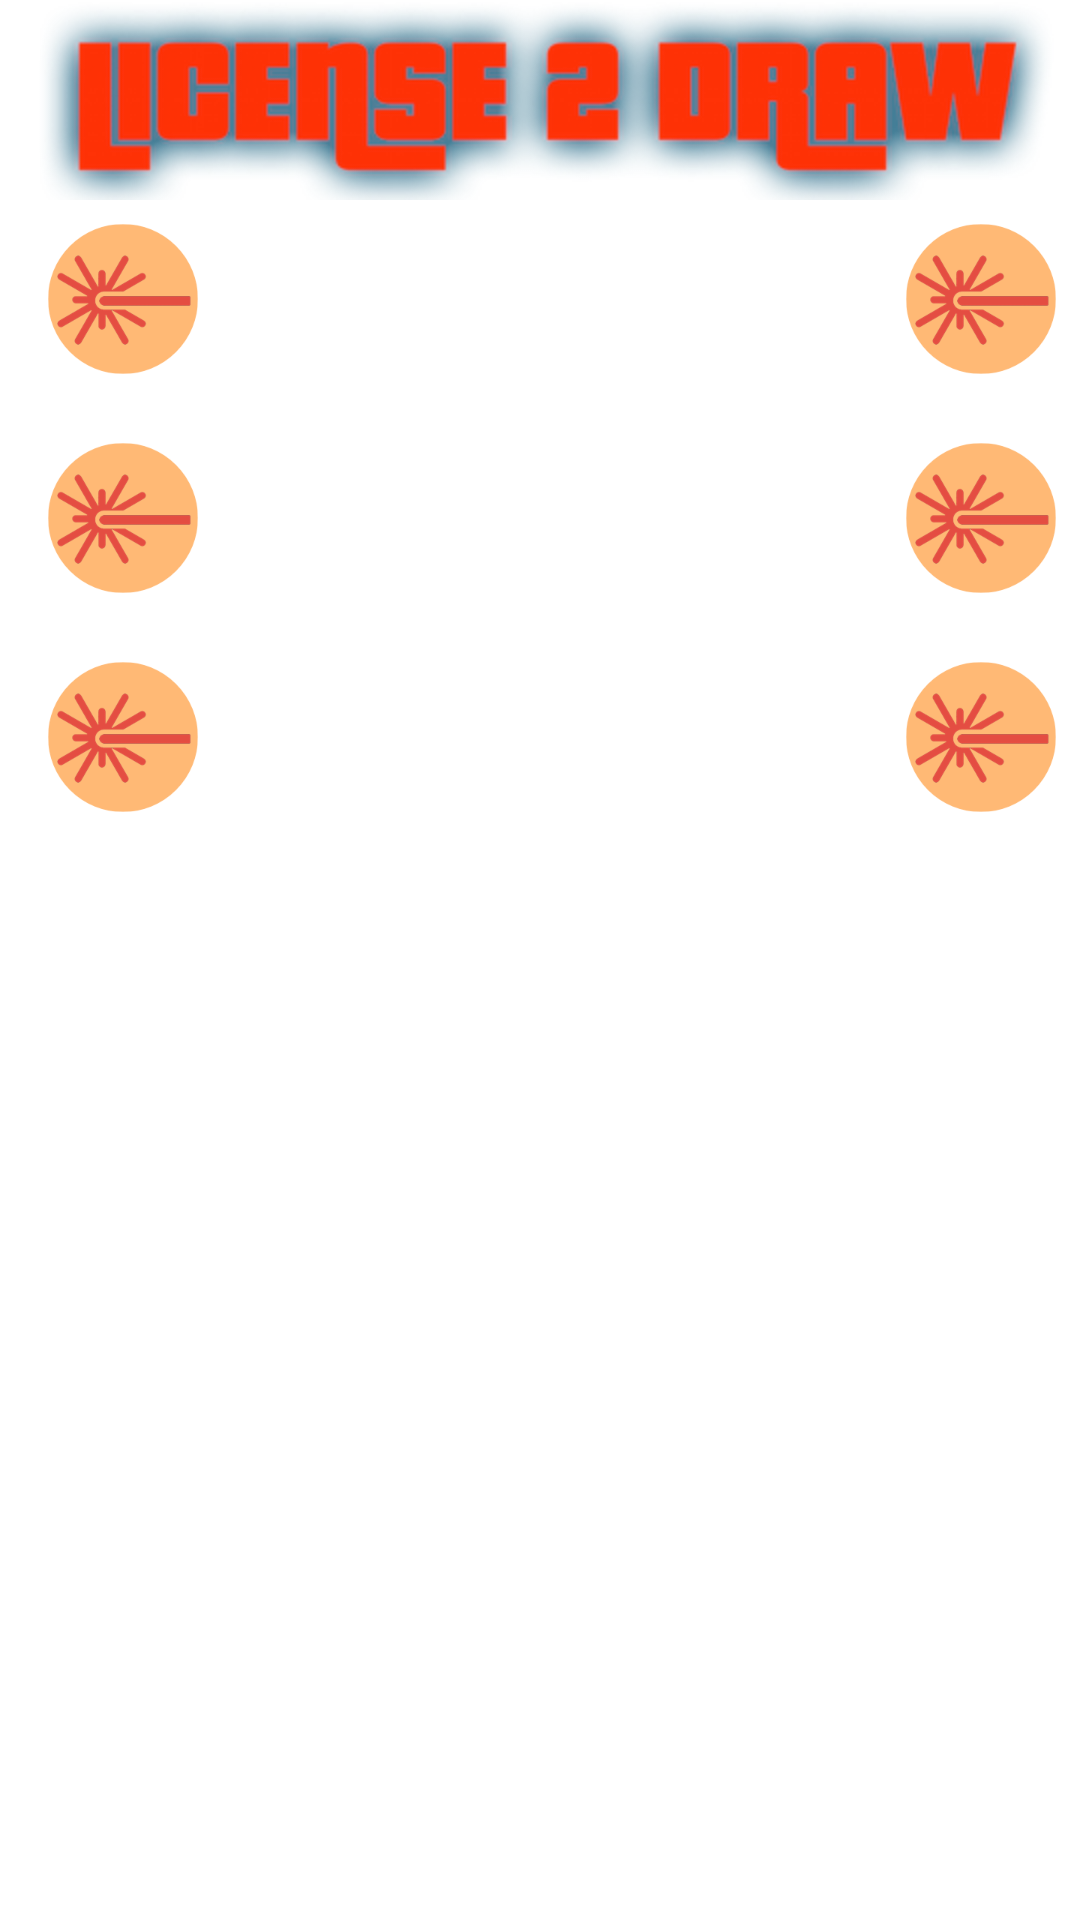

Produce the Android XML layout that renders to this screen, including the resource entries it uses.
<!-- AndroidManifest.xml: application theme AppTheme -->
<!-- res/layout/activity_laser.xml -->
<?xml version="1.0" encoding="utf-8"?>
<LinearLayout xmlns:android="http://schemas.android.com/apk/res/android"
    xmlns:tools="http://schemas.android.com/tools"
    android:layout_width="match_parent"
    android:layout_height="match_parent"
    android:background="@drawable/background_main"
    android:orientation="vertical">

    <ImageView
        android:layout_width="wrap_content"
        android:layout_height="wrap_content"
        android:layout_gravity="center_horizontal"
        android:background="@drawable/title_app_extra"
        android:contentDescription="@string/app_name" />

    <ImageView
        android:id="@+id/imageView1"
        android:layout_width="wrap_content"
        android:layout_height="wrap_content"
        android:src="@drawable/view_state_left"
        android:visibility="gone" />

    <RelativeLayout
        android:layout_marginLeft="8dp"
        android:layout_width="match_parent"
        android:layout_height="match_parent">

        <LinearLayout
            android:id="@+id/ll_left"
            android:layout_width="wrap_content"
            android:layout_height="wrap_content"
            android:orientation="vertical">

            <LinearLayout
                android:layout_margin="8dp"
                android:layout_width="wrap_content"
                android:layout_height="wrap_content"
                android:orientation="vertical">

                <ImageView
                    android:id="@+id/laser1"
                    android:layout_width="50dp"
                    android:layout_height="50dp"
                    android:background="@drawable/laser_beam"
                    android:contentDescription="@string/app_name" />

                <TextView
                    android:id="@+id/textView1"
                    android:layout_width="wrap_content"
                    android:layout_height="wrap_content"
                    android:text="Laser 1"
                    android:textAppearance="?android:attr/textAppearanceMedium"
                    android:textColor="@color/white" />
            </LinearLayout>

            <LinearLayout
                android:layout_margin="8dp"
                android:layout_width="wrap_content"
                android:layout_height="wrap_content"
                android:orientation="vertical">

                <ImageView
                    android:id="@+id/laser2"
                    android:layout_width="50dp"
                    android:layout_height="50dp"
                    android:background="@drawable/laser_beam"
                    android:contentDescription="@string/app_name" />

                <TextView
                    android:id="@+id/textView2"
                    android:layout_width="wrap_content"
                    android:layout_height="wrap_content"
                    android:text="Laser 2"
                    android:textAppearance="?android:attr/textAppearanceMedium"
                    android:textColor="@color/white" />


            </LinearLayout>

            <LinearLayout
                android:layout_margin="8dp"
                android:layout_width="wrap_content"
                android:layout_height="wrap_content"
                android:orientation="vertical">

                <ImageView
                    android:id="@+id/laser3"
                    android:layout_width="50dp"
                    android:layout_height="50dp"
                    android:background="@drawable/laser_beam"
                    android:contentDescription="@string/app_name" />

                <TextView
                    android:id="@+id/textView3"
                    android:layout_width="wrap_content"
                    android:layout_height="wrap_content"
                    android:text="Laser 3"
                    android:textAppearance="?android:attr/textAppearanceMedium"
                    android:textColor="@color/white" />

            </LinearLayout>
        </LinearLayout>

        <LinearLayout
            android:background="@color/black"
            android:layout_toLeftOf="@+id/ll_right"
            android:layout_toRightOf="@+id/ll_left"
            android:layout_centerInParent="true"
            android:layout_width="match_parent"
            android:layout_height="match_parent"
            android:gravity="center_horizontal"
            android:visibility="gone">

            <veg.mediaplayer.sdk.MediaPlayer
                android:id="@+id/playerView"
                android:layout_width="fill_parent"
                android:layout_height="fill_parent"
                android:layout_gravity="center"
                android:layout_weight="1.04" />

        </LinearLayout>

        <LinearLayout
            android:id="@+id/ll_right"
            android:layout_width="wrap_content"
            android:layout_height="wrap_content"
            android:layout_alignParentRight="true"
            android:orientation="vertical">

            <LinearLayout
                android:layout_margin="8dp"
                android:layout_width="wrap_content"
                android:layout_height="wrap_content"
                android:orientation="vertical">

                <ImageView
                    android:id="@+id/laser4"
                    android:layout_width="50dp"
                    android:layout_height="50dp"
                    android:background="@drawable/laser_beam"
                    android:contentDescription="@string/app_name" />

                <TextView
                    android:id="@+id/textView4"
                    android:layout_width="wrap_content"
                    android:layout_height="wrap_content"
                    android:text="Laser 4"
                    android:textAppearance="?android:attr/textAppearanceMedium"
                    android:textColor="@color/white" />
            </LinearLayout>

            <LinearLayout
                android:layout_margin="8dp"
                android:layout_width="wrap_content"
                android:layout_height="wrap_content"
                android:orientation="vertical">

                <ImageView
                    android:id="@+id/laser5"
                    android:layout_width="50dp"
                    android:layout_height="50dp"
                    android:background="@drawable/laser_beam"
                    android:contentDescription="@string/app_name" />

                <TextView
                    android:id="@+id/textView5"
                    android:layout_width="wrap_content"
                    android:layout_height="wrap_content"
                    android:text="Laser 5"
                    android:textAppearance="?android:attr/textAppearanceMedium"
                    android:textColor="@color/white" />


            </LinearLayout>

            <LinearLayout
                android:layout_margin="8dp"
                android:layout_width="wrap_content"
                android:layout_height="wrap_content"
                android:orientation="vertical">

                <ImageView
                    android:id="@+id/laser6"
                    android:layout_width="50dp"
                    android:layout_height="50dp"
                    android:background="@drawable/laser_beam"
                    android:contentDescription="@string/app_name" />

                <TextView
                    android:id="@+id/textView6"
                    android:layout_width="wrap_content"
                    android:layout_height="wrap_content"
                    android:text="Laser 6"
                    android:textAppearance="?android:attr/textAppearanceMedium"
                    android:textColor="@color/white" />

            </LinearLayout>
        </LinearLayout>

    </RelativeLayout>


</LinearLayout>
<!-- resources referenced by this layout -->
<resources>
  <color name="black">#000000</color>
  <color name="white">#FFFFFF</color>
  <!-- drawable laser_beam: png bitmap (drawable-xxhdpi, 18912 bytes) -->
  <!-- drawable title_app_extra: png bitmap (drawable-hdpi, 66461 bytes) -->
  <!-- drawable view_state_left (drawable) -->
  <selector xmlns:android="http://schemas.android.com/apk/res/android">
  
      <item android:drawable="@drawable/icon_left_pressed" android:state_focused="true" android:state_pressed="false"/>
      <item android:drawable="@drawable/icon_left_pressed" android:state_focused="false" android:state_pressed="true"/>
      <item android:drawable="@drawable/icon_left"/>
  
  </selector>
  <string name="app_name">License 2 Draw</string>
  <style name="AppTheme" parent="AppBaseTheme">
      
      
      </style>
  <!-- drawable icon_left_pressed: png bitmap (drawable-ldpi, 7792 bytes) -->
  <!-- drawable icon_left: png bitmap (drawable-ldpi, 8045 bytes) -->
  <style name="AppBaseTheme" parent="Theme.Mystyleplayer">
          
      </style>
</resources>
